Run: headless pygame with SDL's dummy video driver; simulated clock (each Clock.tick advances the game by its frame time, no real sleeping); random seed 0; keys injected as events and as key.get_pressed() state; no mouse input.
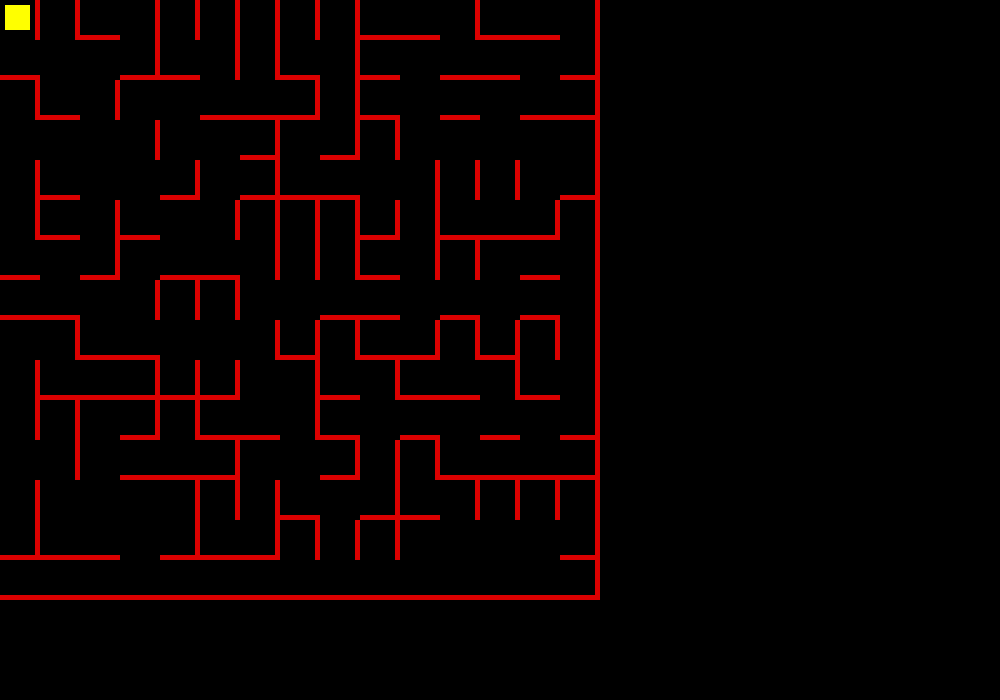
Frame 1 of 4 · flips 1–60 · no input
Frame 2 of 4 · flips 61–180 · tapped SPACE, RETURN · held RIGHT (→), D · screen unchanged from frame 1, image omitted
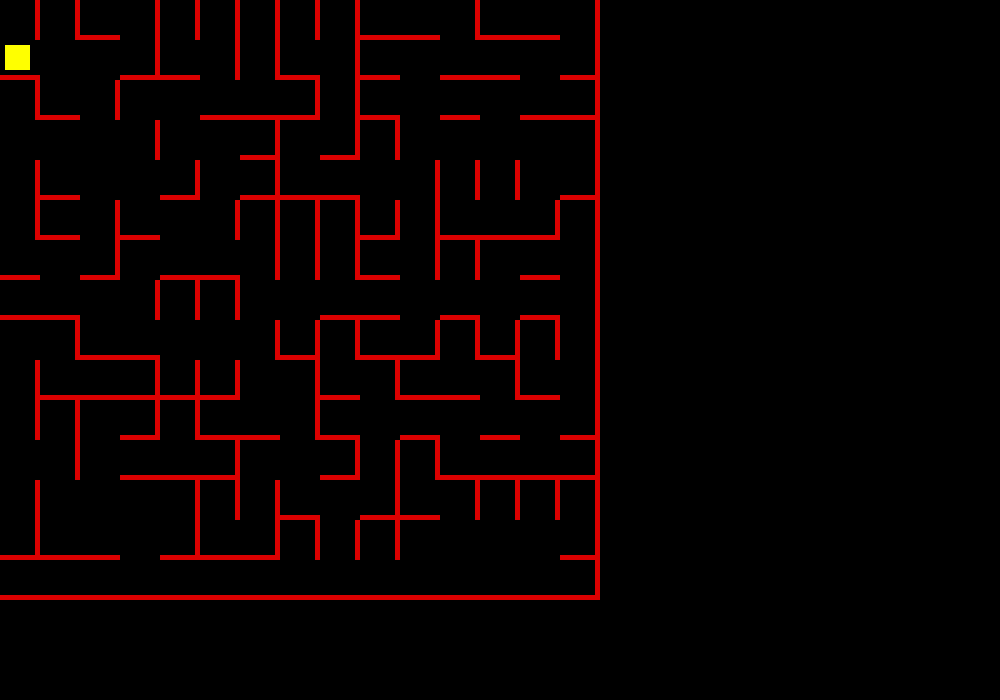
Frame 3 of 4 · flips 181–300 · held DOWN (↓), S
Frame 4 of 4 · flips 301–420 · held LEFT (←), A, UP (↑), W · screen same as frame 1, image omitted

The pygame program that drew these frames:

import pygame
from collections import deque
from pygame import KEYDOWN
import  random

WIDTH, HEIGHT = 1000, 700
WALLS_WIDTH = 5
FPS = 30

BG_COLOR = (0, 0, 0)
PLAYER_SIZE = 5
PLAYER_COLOR = (255, 255, 0)
WALLS_COLOR = (220, 0, 0)
START_COLOR = (0, 255, 0)
FINISH_COLOR = (0, 0, 255)
SIZE = 40

class Player(pygame.sprite.Sprite):
    def __init__(self, pos):
        super().__init__()
        self.image = pygame.Surface((SIZE - PLAYER_SIZE * 2, SIZE - PLAYER_SIZE * 2))
        self.rect = pygame.Rect(pos[0], pos[1], SIZE, SIZE)
        x,y = self.rect.topleft
        self.coordinates = (x // SIZE, y // SIZE)

        margin = PLAYER_SIZE
        width_height = SIZE - PLAYER_SIZE * 2
        rect_params = (margin, margin, width_height, width_height)

        pygame.draw.rect(self.image, PLAYER_COLOR, rect_params)

    def update(self):
        x,y = self.rect.topleft
        self.coordinates = (x // SIZE, y // SIZE)

class Field(pygame.sprite.Sprite):
    def __init__(self, pos, walls):
        super().__init__()
        self.image = pygame.Surface((SIZE, SIZE))
        self.rect = self.image.get_rect(topleft=pos)
        self.wall = walls       #right and lower wall
    def update(self):
        if self.wall[0] == 1:
            pygame.draw.rect(self.image, WALLS_COLOR, (SIZE - WALLS_WIDTH, 0, WALLS_WIDTH, SIZE))
        else:
            pass
        if self.wall[1] == 1:
            pygame.draw.rect(self.image, WALLS_COLOR, (0, SIZE - WALLS_WIDTH, SIZE, WALLS_WIDTH))
        else:
            pass

def search(groups, flor, current_sell, number_of_sells):
    counter = 0
    for j in groups:
        if (flor - 1) * number_of_sells + current_sell in j:
            return counter
        counter += 1
    return None

def first_stage_change(flor, number_of_sells, groups, field_walls):
    for i in range(number_of_sells - 1):
        rand_change = random.randint(0,1)

        print(rand_change)
        if rand_change:
            field_walls[flor - 1][i] = (1, 0)
        else:
            lst1 = search(groups, flor, i, number_of_sells)
            lst2 = search(groups, flor, i + 1, number_of_sells)
            if lst1 != lst2:
                if lst1 > lst2:
                    lst1, lst2 = lst2, lst1
                if len(groups) >= 1:
                    groups[lst1] = groups[lst1] + groups[lst2]
                    del groups[lst2]
#right border
        field_walls[flor - 1][number_of_sells - 1] = (1, 0)

def if_at_least_one_sell_has_low_wall(groups, flor, number_of_sells, field_walls, current_cell):
    lst = search(groups, flor, current_cell, number_of_sells)
    group_on_flor = []
    c = 0
    for j in groups[lst]:
        if j in range((flor - 1) * number_of_sells, (flor - 1) * number_of_sells + number_of_sells):
            group_on_flor.append(j)

    for i in group_on_flor:
        needed_flor = i // number_of_sells
        needed_sell = i % number_of_sells
        a, b = field_walls[needed_flor][needed_sell]
        if b == 0:
            c += 1
        if c == 2:
            return True
    return False

def second_stage_change(number_of_sells, groups, flor, field_walls):
    for i in range(number_of_sells):
        rand_change = random.randint(0, 1)
        print(rand_change)
        if rand_change:
            low_wall = if_at_least_one_sell_has_low_wall(groups, flor, number_of_sells, field_walls, i)
            if low_wall:
                a,b = field_walls[flor - 1][i]
                field_walls[flor - 1][i] = (a, 1)

def next_flor(number_of_sells, field_walls, flor, groups):
    for i in range(number_of_sells):
        a, b = field_walls[flor - 1][i]
        if b != 1:
            for j in groups:
                if (flor - 1) * number_of_sells + i in j:
                    j.append(number_of_sells * flor + i)
        else:
            groups.append([number_of_sells * flor + i])
    flor += 1
    return flor

def grid_ini(number_of_sells):
#first flor
    groups = [[n] for n in range(number_of_sells)]
    field_walls = [[(0, 0) for _ in range(number_of_sells)] for _ in range(number_of_sells)]

    flor = 1
    first_stage_change(flor, number_of_sells, groups, field_walls)
    second_stage_change(number_of_sells, groups, flor, field_walls)

#body of the labyrinth
    for _ in range(1, number_of_sells - 1):
        flor = next_flor(number_of_sells, field_walls, flor, groups)
        first_stage_change(flor, number_of_sells, groups, field_walls)
        second_stage_change(number_of_sells, groups, flor, field_walls)

#last flor
    for i in range(number_of_sells - 1):
        field_walls[flor][i] = (0,1)
    field_walls[flor][number_of_sells - 1] = (1,1)

    print(groups)
    return field_walls

def field_init(number_of_sells, grid, fields_arr):
    for i in range(number_of_sells):
        for j in range(number_of_sells):
            fields_arr.append(Field((j * SIZE, i * SIZE), grid[i][j]))

def border_check(axis):
    if axis < 1:
        return 1
    return 0

def gathering_of_all_sides_of_the_field(grid, cur_field):
    x,y = cur_field
    if x > len(grid) - 1 or y > len(grid) - 1 or x < 0 or y < 0:
        a, b, c, d = -1, -1, -1, -1
    else:
        a, b = grid[y][x]
        c = border_check(x)
        d = border_check(y)
        if not c:
            c, _ = grid[y][x - 1]
        if not d:
            _, d = grid[y - 1][x]

    return a, b, c, d


def movement(event, player, a, b, c, d):
    if event.key == pygame.K_LEFT and c == 0:
        player.rect.x -= SIZE
    if event.key == pygame.K_RIGHT and a == 0:
        player.rect.x += SIZE
    if event.key == pygame.K_DOWN and b == 0:
        player.rect.y += SIZE
    if event.key == pygame.K_UP and d == 0:
        player.rect.y -= SIZE

def reconstruct_path(parent, end):
    path = []
    cur = end
    while cur is not None:
        path.append(cur)
        cur = parent[cur]
    return path[::-1]

def bfs_path_matrix(grid, start, end):
    rows, cols = len(grid), len(grid[0])
    queue = deque([start])
    visited = set([start])
    parent = {start: None}
    while queue:
        r, l = queue.popleft()
        directions = []
        a, b, c, d = gathering_of_all_sides_of_the_field(grid, (r, l))
        if a == 0:
            directions.append((1, 0))
        if b == 0:
            directions.append((0, 1))
        if c == 0:
            directions.append((-1, 0))
        if d == 0:
            directions.append((0, -1))

        if (r, l) == end:
            return reconstruct_path(parent, end)
        for dr, dc in directions:
            nr, nc = r + dr, l + dc
            if (0 <= nr < rows and 0 <= nc < cols and (nr, nc) not in visited):
                visited.add((nr, nc))
                parent[(nr, nc)] = (r, l)
                queue.append((nr, nc))
    return None

def autom_move_player(path_index, path, move_timer, player):
    current_time = pygame.time.get_ticks()
    if path_index < len(path):
        if current_time - move_timer > 500:
            move_timer = current_time
            x, y = path[path_index]
            player.rect.topleft = (x * SIZE, y * SIZE)
            path_index += 1
    return path_index, move_timer

def main():
    fields_arr = []
    number_of_sells = 15
    move_timer = 0
    path_index = 0
    path = []

    pygame.init()
    screen = pygame.display.set_mode((WIDTH, HEIGHT))
    pygame.display.set_caption("Labyrinth")
    clock = pygame.time.Clock()
    all_sprites = pygame.sprite.Group()
    grid = grid_ini(number_of_sells)
    print(grid)

    field_init(number_of_sells, grid, fields_arr)

    all_sprites.add(fields_arr)

    player = Player((0, 0))
    all_sprites.add(player)

    running = True
    while running:

# keyboard input + collision

        a,b,c,d = gathering_of_all_sides_of_the_field(grid, player.coordinates)
        for event in pygame.event.get():
            if event.type == pygame.QUIT:
                running = False
            if event.type == KEYDOWN:
                movement(event, player, a, b, c, d)
                if event.key == pygame.K_h:
                    path_index = 0
                    path = bfs_path_matrix(grid, player.coordinates, (number_of_sells - 1,0))
                    move_timer = pygame.time.get_ticks()
                    print(path)


        path_index, move_timer = autom_move_player(path_index, path, move_timer, player)

# rendering
        all_sprites.update()
        screen.fill(BG_COLOR)
        all_sprites.draw(screen)
        pygame.display.flip()
        clock.tick(FPS)
    pygame.quit()

if __name__ == "__main__":
    main()
